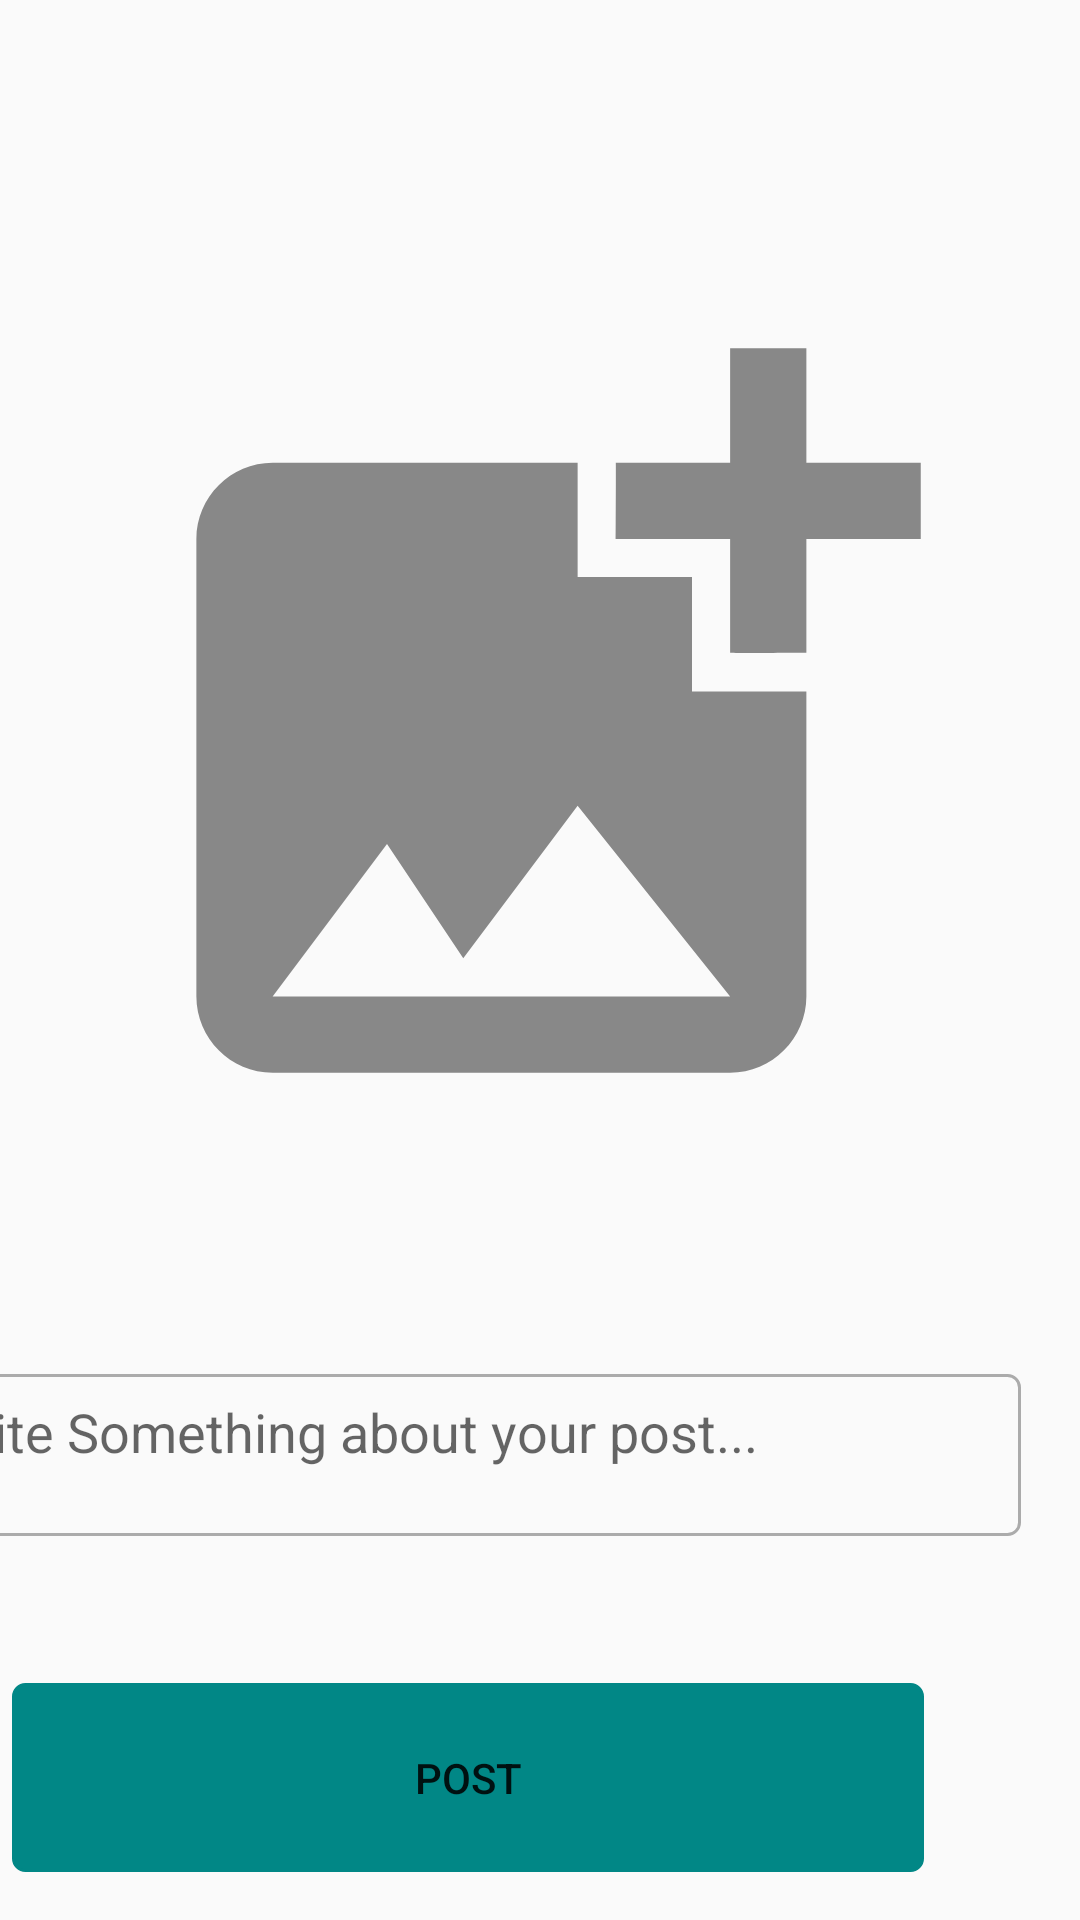

The Android layout XML behind this screen, and the referenced resources:
<!-- AndroidManifest.xml: application theme Theme.AppCompat.Light.NoActionBar -->
<!-- res/layout/activity_create_post.xml -->
<?xml version="1.0" encoding="utf-8"?>
<androidx.constraintlayout.widget.ConstraintLayout xmlns:android="http://schemas.android.com/apk/res/android"
    xmlns:app="http://schemas.android.com/apk/res-auto"
    xmlns:tools="http://schemas.android.com/tools"
    android:layout_width="match_parent"
    android:layout_height="match_parent"
    tools:context=".CreatePostActivity">

    <EditText
        android:id="@+id/postInput"
        android:layout_width="371dp"
        android:layout_height="54dp"
        android:layout_marginStart="20dp"
        android:layout_marginTop="32dp"
        android:layout_marginEnd="20dp"
        android:background="@drawable/square_round_shape"
        android:ems="10"
        android:gravity="start|top"
        android:hint="Write Something about your post..."
        android:inputType="textMultiLine"
        android:padding="7dp"
        app:layout_constraintEnd_toEndOf="parent"
        app:layout_constraintHorizontal_bias="1.0"
        app:layout_constraintStart_toStartOf="parent"
        app:layout_constraintTop_toBottomOf="@+id/postImagePicker" />

    <Button
        android:id="@+id/postButton"
        android:layout_width="304dp"
        android:layout_height="63dp"
        android:layout_marginTop="48dp"
        android:background="@drawable/square_round_shape"
        android:text="post"
        app:backgroundTint="@color/teal_700"
        app:layout_constraintBottom_toBottomOf="parent"
        app:layout_constraintEnd_toEndOf="@+id/postInput"
        app:layout_constraintHorizontal_bias="0.522"
        app:layout_constraintStart_toStartOf="@+id/postInput"
        app:layout_constraintTop_toBottomOf="@+id/postInput"
        app:layout_constraintVertical_bias="0.059" />

    <ImageView
        android:id="@+id/postImagePicker"
        android:layout_width="305dp"
        android:layout_height="366dp"
        app:srcCompat="@drawable/ic_baseline_add_photo_24"
        android:layout_marginTop="60dp"
        app:layout_constraintEnd_toEndOf="parent"
        app:layout_constraintHorizontal_bias="0.495"
        app:layout_constraintStart_toStartOf="parent"
        app:layout_constraintTop_toTopOf="parent"
        tools:srcCompat="@tools:sample/avatars" />

</androidx.constraintlayout.widget.ConstraintLayout>
<!-- resources referenced by this layout -->
<resources>
  <!-- drawable ic_baseline_add_photo_24 (drawable) -->
  <vector android:height="24dp" android:tint="#888888"
      android:viewportHeight="24" android:viewportWidth="24"
      android:width="24dp" xmlns:android="http://schemas.android.com/apk/res/android">
      <path android:fillColor="@android:color/white" android:pathData="M19,7v2.99s-1.99,0.01 -2,0L17,7h-3s0.01,-1.99 0,-2h3L17,2h2v3h3v2h-3zM16,11L16,8h-3L13,5L5,5c-1.1,0 -2,0.9 -2,2v12c0,1.1 0.9,2 2,2h12c1.1,0 2,-0.9 2,-2v-8h-3zM5,19l3,-4 2,3 3,-4 4,5L5,19z"/>
  </vector>
  <!-- drawable square_round_shape (drawable) -->
  <?xml version="1.0" encoding="utf-8"?>
  <shape xmlns:android="http://schemas.android.com/apk/res/android"
    android:shape = "rectangle"
      android:padding = "10dp">
  
      <stroke android:color="#ababab"
          android:width="1dp"/>
  <corners android:radius="4dp"/>
  </shape>
  <!-- not gathered from this repository: default colours our renderer supplied (Android Studio template values) -->
  <color name="teal_700">#FF018786</color>
</resources>
